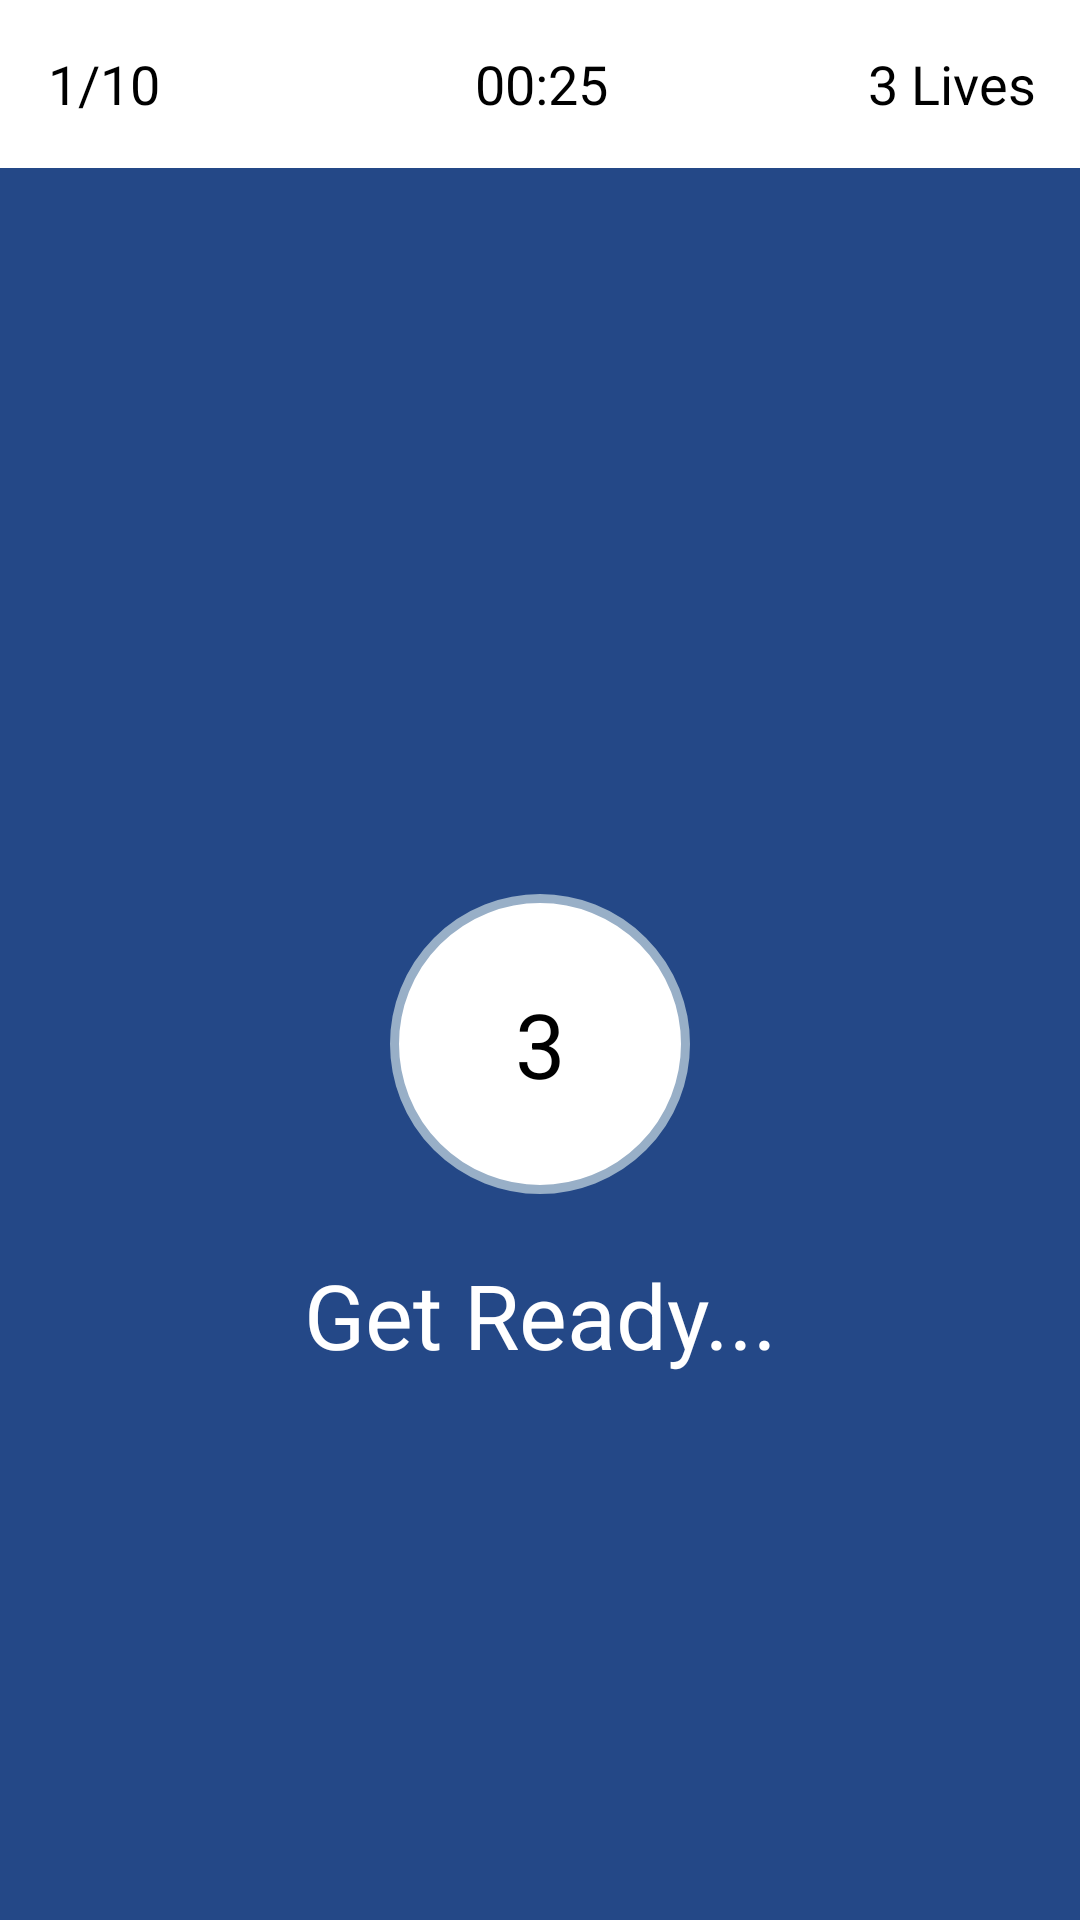

Produce the Android XML layout that renders to this screen, including the resource entries it uses.
<!-- AndroidManifest.xml: application theme AppTheme.NoActionBar -->
<!-- res/layout/activity_basic_game.xml -->
<?xml version="1.0" encoding="utf-8"?>
<LinearLayout
    xmlns:android="http://schemas.android.com/apk/res/android"
    android:layout_width="match_parent"
    android:layout_height="match_parent"
    android:orientation="vertical"
    android:background="@drawable/color_gradient_background">
    <include
        android:id="@+id/toobar"
        layout="@layout/toolbar_basic_game" />
    <include
        android:id="@+id/startView"
        layout="@layout/content_starting" />
    <include
        layout="@layout/content_question_view"
        android:id="@+id/game_view"
        android:visibility="invisible" />
    <include
        android:id="@+id/gameOverView"
        layout="@layout/content_game_over"
        android:visibility="invisible" />
</LinearLayout>
<!-- res/layout/toolbar_basic_game.xml (included above) -->
<?xml version="1.0" encoding="utf-8"?>
<com.google.android.material.appbar.AppBarLayout xmlns:android="http://schemas.android.com/apk/res/android"
    xmlns:app="http://schemas.android.com/apk/res-auto"
    android:layout_width="match_parent"
    android:layout_height="wrap_content"
    android:theme="@style/AppTheme.AppBarOverlay">

    <androidx.appcompat.widget.Toolbar
        android:id="@+id/toolbar"
        android:layout_width="match_parent"
        android:layout_height="?attr/actionBarSize"
        android:background="@android:color/white"
        app:popupTheme="@style/AppTheme.PopupOverlay">

        <LinearLayout
            android:id="@+id/linearLayout1"
            android:layout_width="match_parent"
            android:layout_height="wrap_content"
            android:gravity="center_horizontal"
            android:orientation="horizontal"
            android:layout_marginRight="15dp"
            android:weightSum="3">

            <TextView
                android:id="@+id/questionCount"
                android:layout_width="match_parent"
                android:layout_height="wrap_content"
                android:layout_weight="1"
                android:gravity="left"
                android:text="1/10"
                android:textAppearance="?android:attr/textAppearanceMedium"
                android:textColor="@android:color/black" />

            <TextView
                android:id="@+id/timerText"
                android:layout_width="match_parent"
                android:layout_height="wrap_content"
                android:layout_weight="1"
                android:gravity="center_horizontal"
                android:text="00:25"
                android:textAppearance="?android:attr/textAppearanceMedium"
                android:textColor="@android:color/black" />

            <TextView
                android:id="@+id/lives"
                android:layout_width="match_parent"
                android:layout_height="wrap_content"
                android:layout_weight="1"
                android:gravity="right"
                android:text="3 Lives"
                android:textAppearance="?android:attr/textAppearanceMedium"
                android:textColor="@android:color/black" />
        </LinearLayout>
    </androidx.appcompat.widget.Toolbar>
</com.google.android.material.appbar.AppBarLayout>
<!-- res/layout/content_starting.xml (included above) -->
<?xml version="1.0" encoding="utf-8"?>
<androidx.coordinatorlayout.widget.CoordinatorLayout xmlns:android="http://schemas.android.com/apk/res/android"
    android:layout_width="match_parent"
    android:layout_height="match_parent"
    android:background="@drawable/color_gradient_background"
    android:orientation="vertical">

    <androidx.coordinatorlayout.widget.CoordinatorLayout
        android:id="@+id/coordinatorLayout1"
        android:layout_width="match_parent"
        android:layout_height="wrap_content" />

    <RelativeLayout
        android:id="@+id/relativeLayout1"
        android:layout_width="match_parent"
        android:layout_height="match_parent">

        <ProgressBar
            android:layout_width="150dp"
            android:layout_height="150dp"
            android:layout_centerInParent="true"
            android:indeterminate="true" />

        <TextView
            android:id="@+id/startTimer"
            android:layout_width="100dp"
            android:layout_height="100dp"
            android:layout_centerInParent="true"
            android:background="@drawable/circle"
            android:gravity="center"
            android:text="3"
            android:textAppearance="?android:attr/textAppearanceMedium"
            android:textColor="@android:color/black"
            android:textSize="30sp" />

        <TextView
            android:id="@+id/startText"
            android:layout_width="match_parent"
            android:layout_height="wrap_content"
            android:layout_below="@+id/startTimer"
            android:layout_centerInParent="true"
            android:layout_marginTop="20dp"
            android:gravity="center"
            android:text="Get Ready..."
            android:textAppearance="?android:attr/textAppearanceSmall"
            android:textColor="@android:color/white"
            android:textSize="30sp" />
    </RelativeLayout>

</androidx.coordinatorlayout.widget.CoordinatorLayout>
<!-- res/layout/content_question_view.xml (included above) -->
<?xml version="1.0" encoding="utf-8"?>
<RelativeLayout
    xmlns:android="http://schemas.android.com/apk/res/android"
    android:background="@drawable/color_gradient_background"
    android:layout_width="match_parent"
    android:layout_height="match_parent">

    <TextView
        android:id="@+id/questionView"
        android:layout_width="match_parent"
        android:layout_height="wrap_content"
        android:background="@drawable/rounded_corner"
        android:gravity="center_horizontal|center_vertical"
        android:layout_marginTop="10dp"
        android:layout_marginRight="10dp"
        android:layout_marginLeft="10dp"
        android:minHeight="85dp"
        android:text="Question"
        android:textAppearance="?android:attr/textAppearanceMedium"
        android:textColor="@android:color/black"
        android:textStyle="bold" />

    <Button
        android:id="@+id/answerOne"
        android:layout_width="match_parent"
        android:layout_height="65dip"
        android:layout_marginTop="8dp"
        android:layout_marginLeft="5dp"
        android:layout_marginRight="5dp"
        android:background="@drawable/custom_button"
        android:layout_below="@id/questionView"
        android:text="Answer 1" />

    <Button
        android:id="@+id/answerTwo"
        android:layout_width="match_parent"
        android:layout_height="65dip"
        android:layout_marginTop="8dp"
        android:layout_marginLeft="5dp"
        android:layout_marginRight="5dp"
        android:background="@drawable/custom_button"
        android:layout_below="@id/answerOne"
        android:text="Answer 2" />

    <Button
        android:id="@+id/answerThree"
        android:layout_width="match_parent"
        android:layout_height="65dip"
        android:layout_marginTop="8dp"
        android:layout_marginLeft="5dp"
        android:layout_marginRight="5dp"
        android:background="@drawable/custom_button"
        android:layout_below="@id/answerTwo"
        android:text="Answer 3" />

    <ProgressBar
        android:id="@+id/retrievingProgress"
        style="?android:attr/progressBarStyle"
        android:layout_width="match_parent"
        android:layout_height="wrap_content"
        android:layout_marginStart="8dp"
        android:layout_marginTop="8dp"
        android:layout_marginEnd="8dp"
        android:layout_marginBottom="8dp"
        android:indeterminate="true"
        android:layout_alignParentBottom="true"/>

    <Button
        android:id="@+id/answerFour"
        android:layout_width="match_parent"
        android:layout_height="65dip"
        android:layout_marginTop="8dp"
        android:layout_marginLeft="5dp"
        android:layout_marginRight="5dp"
        android:background="@drawable/custom_button"
        android:layout_below="@id/answerThree"
        android:text="Answer 4" />

</RelativeLayout>
<!-- res/layout/content_game_over.xml (included above) -->
<?xml version="1.0" encoding="utf-8"?>
<RelativeLayout
    xmlns:android="http://schemas.android.com/apk/res/android"
    android:orientation="vertical"
    android:background="@drawable/color_gradient_background"
    android:layout_width="match_parent"
    android:layout_height="match_parent">
    <LinearLayout
        android:layout_width="match_parent"
        android:layout_height="wrap_content"
        android:orientation="vertical"
        android:layout_margin="5dp"
        android:id="@+id/ScoreLayout">
        <TextView
            android:text="Game Over"
            android:textAppearance="?android:attr/textAppearanceLarge"
            android:textColor="@android:color/white"
            android:layout_width="match_parent"
            android:layout_height="wrap_content"
            android:id="@+id/textView1"
            android:gravity="center" />
        <TextView
            android:text="Try Again, YOU CAN DO IT!"
            android:textAppearance="?android:attr/textAppearanceSmall"
            android:textColor="@android:color/white"
            android:layout_width="match_parent"
            android:layout_height="wrap_content"
            android:gravity="center"
            android:id="@+id/textView2" />
        <TextView
            android:text="Correct: 0%"
            android:textAppearance="?android:attr/textAppearanceMedium"
            android:textColor="@android:color/white"
            android:layout_width="match_parent"
            android:layout_height="wrap_content"
            android:gravity="center"
            android:id="@+id/correctCount" />
    </LinearLayout>
    <LinearLayout
        android:layout_width="match_parent"
        android:layout_height="wrap_content"
        android:id="@+id/highScoreView"
        android:layout_below="@id/ScoreLayout"
        android:visibility="gone"
        android:layout_margin="5dp"
        android:orientation="vertical">
        <TextView
            android:text="New High Score!"
            android:textAppearance="?android:attr/textAppearanceMedium"
            android:textColor="@android:color/white"
            android:layout_width="match_parent"
            android:layout_height="wrap_content"
            android:layout_gravity="center_horizontal"
            android:gravity="center" />
        <EditText
            android:id="@+id/highscoreUsernameEditText"
            android:layout_width="match_parent"
            android:layout_height="wrap_content"
            android:padding="5dp"
            android:layout_margin="5dp"
            android:background="@android:color/white"
            android:ems="10"
            android:inputType="textPersonName"
            android:text="Name" />
        <Button
            android:id="@+id/saveScoreButton"
            android:layout_width="match_parent"
            android:layout_height="wrap_content"
            android:background="@drawable/rounded_corner"
            android:layout_weight="1"
            android:text="Save Score" />
    </LinearLayout>
    <LinearLayout
        android:layout_marginTop="5dp"
        android:orientation="horizontal"
        android:layout_width="match_parent"
        android:layout_height="wrap_content"
        android:weightSum = "2"
        android:layout_margin="5dp"
        android:layout_below="@id/highScoreView"
        android:id="@+id/newGameView" >
        <Button
            android:text="Play Again"
            android:layout_width="wrap_content"
            android:layout_height="match_parent"
            android:background="@drawable/rounded_corner"
            android:layout_weight = "1"
            android:id="@+id/playAgain" />
        <Button
            android:text="Main Menu"
            android:layout_width="wrap_content"
            android:layout_height="match_parent"
            android:layout_weight = "1"
            android:background="@drawable/rounded_corner"
            android:id="@+id/mainMenu" />
    </LinearLayout>

</RelativeLayout>
<!-- resources referenced by this layout -->
<resources>
  <!-- drawable circle (drawable) -->
  <?xml version="1.0" encoding="utf-8"?>
  <shape xmlns:android="http://schemas.android.com/apk/res/android" >
      <solid android:color="#fff" />
  
      <stroke
          android:width="3dp"
          android:color="#98AFC7" />
      <corners
          android:bottomLeftRadius="50dp"
          android:bottomRightRadius="50dp"
          android:topLeftRadius="50dp"
          android:topRightRadius="50dp" />
      <size
          android:height="20dp"
          android:width="20dp" />
  </shape>
  <!-- drawable custom_button (drawable) -->
  <?xml version="1.0" encoding="utf-8"?>
  <selector xmlns:android="http://schemas.android.com/apk/res/android">
      <item
          android:state_pressed="true"
          android:drawable="@drawable/rounded_corner_pressed" />
      <item
          android:state_enabled="false"
          android:drawable="@drawable/rounded_corner_disabled" />
      <item
          android:drawable="@drawable/rounded_corner" />
  </selector>
  <!-- drawable rounded_corner (drawable) -->
  <?xml version="1.0" encoding="utf-8"?>
  <shape xmlns:android="http://schemas.android.com/apk/res/android" >
      <stroke
          android:width="1dp"
          android:color="@color/background_color" />
      <solid android:color="#ffffff" />
      <padding
          android:left="1dp"
          android:right="1dp"
          android:bottom="1dp"
          android:top="1dp" />
      <corners android:radius="5dp" />
  </shape>
  <style name="AppTheme.AppBarOverlay" parent="ThemeOverlay.AppCompat.Dark.ActionBar" />
  <style name="AppTheme.PopupOverlay" parent="ThemeOverlay.AppCompat.Light" />
  <style name="AppTheme.NoActionBar">
          <item name="windowActionBar">false</item>
          <item name="windowNoTitle">true</item>
      </style>
  <!-- drawable rounded_corner_pressed (drawable) -->
  <?xml version="1.0" encoding="utf-8"?>
  <shape xmlns:android="http://schemas.android.com/apk/res/android"
      android:shape="rectangle">
      <solid android:color="@android:color/holo_green_light"/>
      <corners android:topLeftRadius="8dp"
          android:topRightRadius="8dp"
          android:bottomLeftRadius="8dp"
          android:bottomRightRadius="8dp"/>
      <stroke
          android:width="1dp"
          android:color="@color/background_color" />
      <padding android:bottom="1dp"
          android:left="1dp"
          android:right="1dp"
          android:top="1dp" />
  </shape>
  <!-- drawable rounded_corner_disabled (drawable) -->
  <?xml version="1.0" encoding="utf-8"?>
  <shape xmlns:android="http://schemas.android.com/apk/res/android"
      android:shape="rectangle">
      <solid android:color="@android:color/darker_gray"/>
      <corners android:topLeftRadius="8dp"
          android:topRightRadius="8dp"
          android:bottomLeftRadius="8dp"
          android:bottomRightRadius="8dp"/>
      <stroke
          android:width="1dp"
          android:color="@color/background_color" />
      <padding android:bottom="1dp"
          android:left="1dp"
          android:right="1dp"
          android:top="1dp" />
  </shape>
  <color name="background_color">#244887</color>
</resources>
